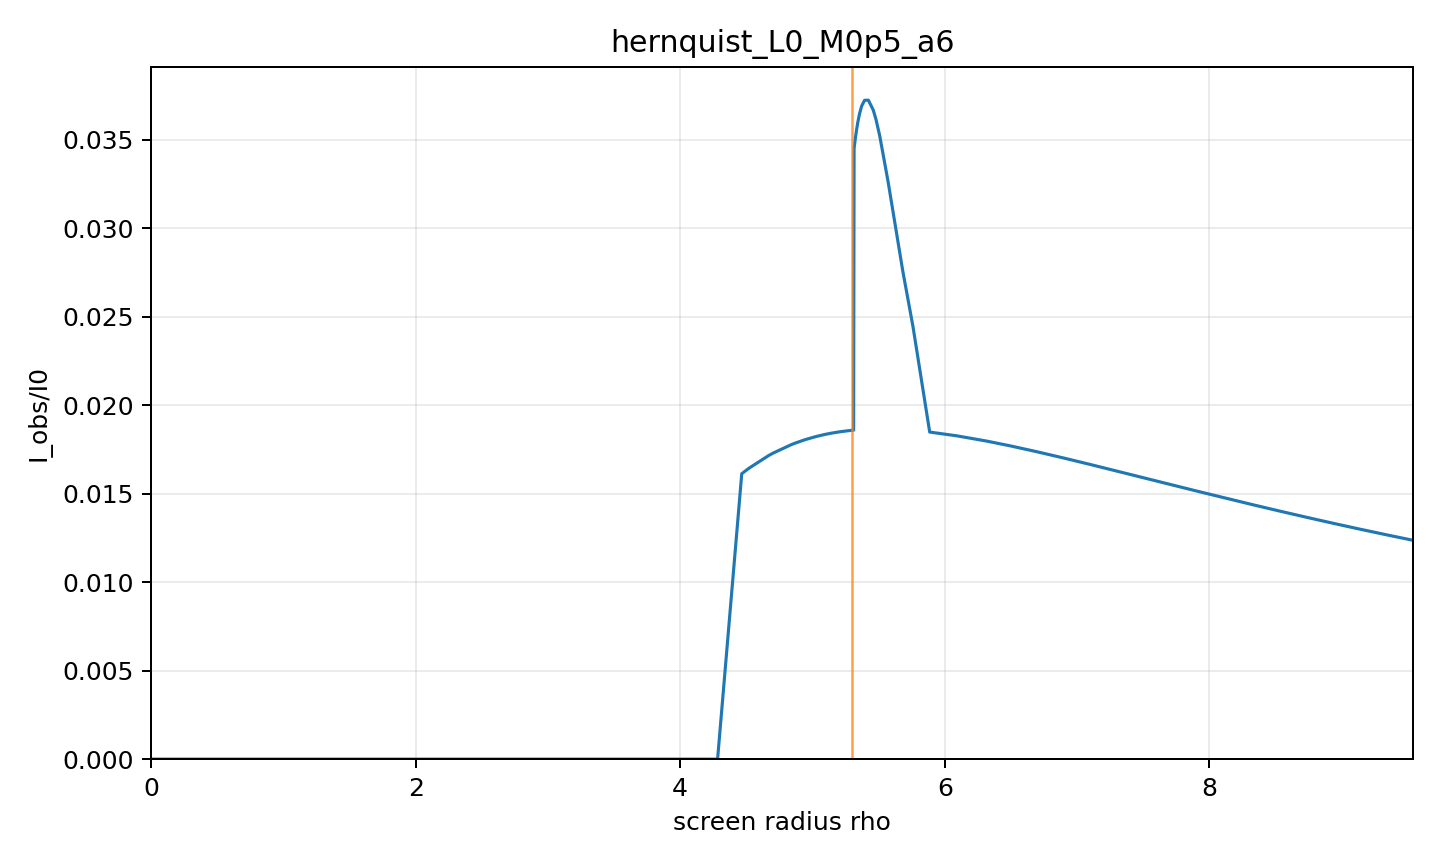

Source data for this figure (header and first rows):
rho, alpha, b, Iobs_over_I0, direct, lensing_ring, photon_ring, intersection_count, termination_reason, max_phi_reached, phi_end
0.0, 0.0, 0.0, 0.0, 0.0, 0.0, 0.0, 0, axis, False, 0.0
0.203, 0.01344, 0.2232, 0, 0.0, 0.0, 0.0, 0, black_hole_horizon, False, 0.09288
0.4059, 0.02688, 0.4463, 0, 0.0, 0.0, 0.0, 0, black_hole_horizon, False, 0.186
0.6089, 0.04031, 0.6692, 0, 0.0, 0.0, 0.0, 0, black_hole_horizon, False, 0.2796
0.8118, 0.05373, 0.8916, 0, 0.0, 0.0, 0.0, 0, black_hole_horizon, False, 0.374
1.015, 0.06712, 1.114, 0, 0.0, 0.0, 0.0, 0, black_hole_horizon, False, 0.4694
1.218, 0.0805, 1.335, 0, 0.0, 0.0, 0.0, 0, black_hole_horizon, False, 0.5661
1.421, 0.09384, 1.556, 0, 0.0, 0.0, 0.0, 0, black_hole_horizon, False, 0.6645
1.624, 0.1071, 1.776, 0, 0.0, 0.0, 0.0, 0, black_hole_horizon, False, 0.7649
1.827, 0.1204, 1.995, 0, 0.0, 0.0, 0.0, 0, black_hole_horizon, False, 0.8677
2.03, 0.1336, 2.212, 0, 0.0, 0.0, 0.0, 0, black_hole_horizon, False, 0.9732
2.233, 0.1468, 2.429, 0, 0.0, 0.0, 0.0, 0, black_hole_horizon, False, 1.082
2.436, 0.16, 2.645, 0, 0.0, 0.0, 0.0, 0, black_hole_horizon, False, 1.195
2.639, 0.173, 2.859, 0, 0.0, 0.0, 0.0, 0, black_hole_horizon, False, 1.313
2.841, 0.1861, 3.071, 0, 0.0, 0.0, 0.0, 0, black_hole_horizon, False, 1.436
3.044, 0.199, 3.282, 0, 0.0, 0.0, 0.0, 0, black_hole_horizon, False, 1.566
3.247, 0.2119, 3.492, 0, 0.0, 0.0, 0.0, 0, black_hole_horizon, False, 1.704
3.45, 0.2247, 3.7, 0, 0.0, 0.0, 0.0, 0, black_hole_horizon, False, 1.852
3.653, 0.2374, 3.905, 0, 0.0, 0.0, 0.0, 0, black_hole_horizon, False, 2.012
3.856, 0.2501, 4.109, 0, 0.0, 0.0, 0.0, 0, black_hole_horizon, False, 2.188
3.975, 0.2575, 4.228, 0, 0.0, 0.0, 0.0, 0, black_hole_horizon, False, 2.3
4.059, 0.2627, 4.311, 0, 0.0, 0.0, 0.0, 0, black_hole_horizon, False, 2.385
4.262, 0.2752, 4.511, 0, 0.0, 0.0, 0.0, 0, black_hole_horizon, False, 2.61
4.283, 0.2764, 4.531, 0, 0.0, 0.0, 0.0, 0, black_hole_horizon, False, 2.634
4.465, 0.2876, 4.709, 0.01612, 0.01612, 0.0, 0.0, 1, black_hole_horizon, False, 2.875
4.519, 0.2909, 4.761, 0.01643, 0.01643, 0.0, 0.0, 1, black_hole_horizon, False, 2.955
4.668, 0.2999, 4.905, 0.01715, 0.01715, 0.0, 0.0, 1, black_hole_horizon, False, 3.204
4.7, 0.3018, 4.936, 0.01728, 0.01728, 0.0, 0.0, 1, black_hole_horizon, False, 3.265
4.84, 0.3102, 5.069, 0.01777, 0.01777, 0.0, 0.0, 1, black_hole_horizon, False, 3.566
4.871, 0.3121, 5.099, 0.01786, 0.01786, 0.0, 0.0, 1, black_hole_horizon, False, 3.646
4.946, 0.3166, 5.17, 0.01805, 0.01805, 0.0, 0.0, 1, black_hole_horizon, False, 3.861
5.028, 0.3215, 5.247, 0.01823, 0.01823, 0.0, 0.0, 1, black_hole_horizon, False, 4.151
5.074, 0.3243, 5.29, 0.01831, 0.01831, 0.0, 0.0, 1, black_hole_horizon, False, 4.35
5.091, 0.3253, 5.306, 0.01834, 0.01834, 0.0, 0.0, 1, black_hole_horizon, False, 4.436
5.14, 0.3282, 5.351, 0.01841, 0.01841, 0.0, 0.0, 1, black_hole_horizon, False, 4.718
5.177, 0.3304, 5.386, 0.01846, 0.01846, 0.0, 0.0, 1, black_hole_horizon, False, 4.998
5.205, 0.3321, 5.413, 0.01849, 0.01849, 0.0, 0.0, 1, black_hole_horizon, False, 5.275
5.227, 0.3334, 5.433, 0.01851, 0.01851, 0.0, 0.0, 1, black_hole_horizon, False, 5.551
5.244, 0.3343, 5.448, 0.01853, 0.01853, 0.0, 0.0, 1, black_hole_horizon, False, 5.825
5.257, 0.3351, 5.46, 0.01854, 0.01854, 0.0, 0.0, 1, black_hole_horizon, False, 6.098
5.267, 0.3357, 5.47, 0.01855, 0.01855, 0.0, 0.0, 1, black_hole_horizon, False, 6.371
5.274, 0.3361, 5.477, 0.01856, 0.01856, 0.0, 0.0, 1, black_hole_horizon, False, 6.642
5.277, 0.3363, 5.479, 0.01856, 0.01856, 0.0, 0.0, 1, black_hole_horizon, False, 6.752
5.28, 0.3365, 5.482, 0.01856, 0.01856, 0.0, 0.0, 1, black_hole_horizon, False, 6.913
5.285, 0.3367, 5.486, 0.01856, 0.01856, 0.0, 0.0, 1, black_hole_horizon, False, 7.184
5.288, 0.337, 5.489, 0.01857, 0.01857, 0.0, 0.0, 1, black_hole_horizon, False, 7.454
5.291, 0.3371, 5.492, 0.01857, 0.01857, 0.0, 0.0, 1, black_hole_horizon, False, 7.724
5.293, 0.3372, 5.494, 0.01857, 0.01857, 0.0, 0.0, 1, black_hole_horizon, False, 7.994
5.294, 0.3373, 5.495, 0.01857, 0.01857, 0.0, 0.0, 1, black_hole_horizon, False, 8.263
5.296, 0.3374, 5.496, 0.01857, 0.01857, 0.0, 0.0, 1, black_hole_horizon, False, 8.533
5.297, 0.3374, 5.497, 0.01857, 0.01857, 0.0, 0.0, 1, black_hole_horizon, False, 8.802
5.297, 0.3375, 5.498, 0.01857, 0.01857, 0.0, 0.0, 1, black_hole_horizon, False, 9.071
5.298, 0.3375, 5.498, 0.01857, 0.01857, 0.0, 0.0, 1, black_hole_horizon, False, 9.34
5.298, 0.3375, 5.498, 0.01857, 0.01857, 0.0, 0.0, 1, black_hole_horizon, False, 9.609
5.299, 0.3376, 5.499, 0.01857, 0.01857, 0.0, 0.0, 1, black_hole_horizon, False, 9.878
5.299, 0.3376, 5.499, 0.01857, 0.01857, 0.0, 0.0, 1, black_hole_horizon, False, 10.15
5.299, 0.3376, 5.499, 0.01857, 0.01857, 0.0, 0.0, 1, black_hole_horizon, False, 10.42
5.299, 0.3376, 5.499, 0.01857, 0.01857, 0.0, 0.0, 1, black_hole_horizon, False, 10.69
5.299, 0.3376, 5.499, 0.01857, 0.01857, 0.0, 0.0, 1, black_hole_horizon, False, 10.95
5.299, 0.3376, 5.5, 0.01857, 0.01857, 0.0, 0.0, 1, black_hole_horizon, False, 11.22
... 85 more rows
